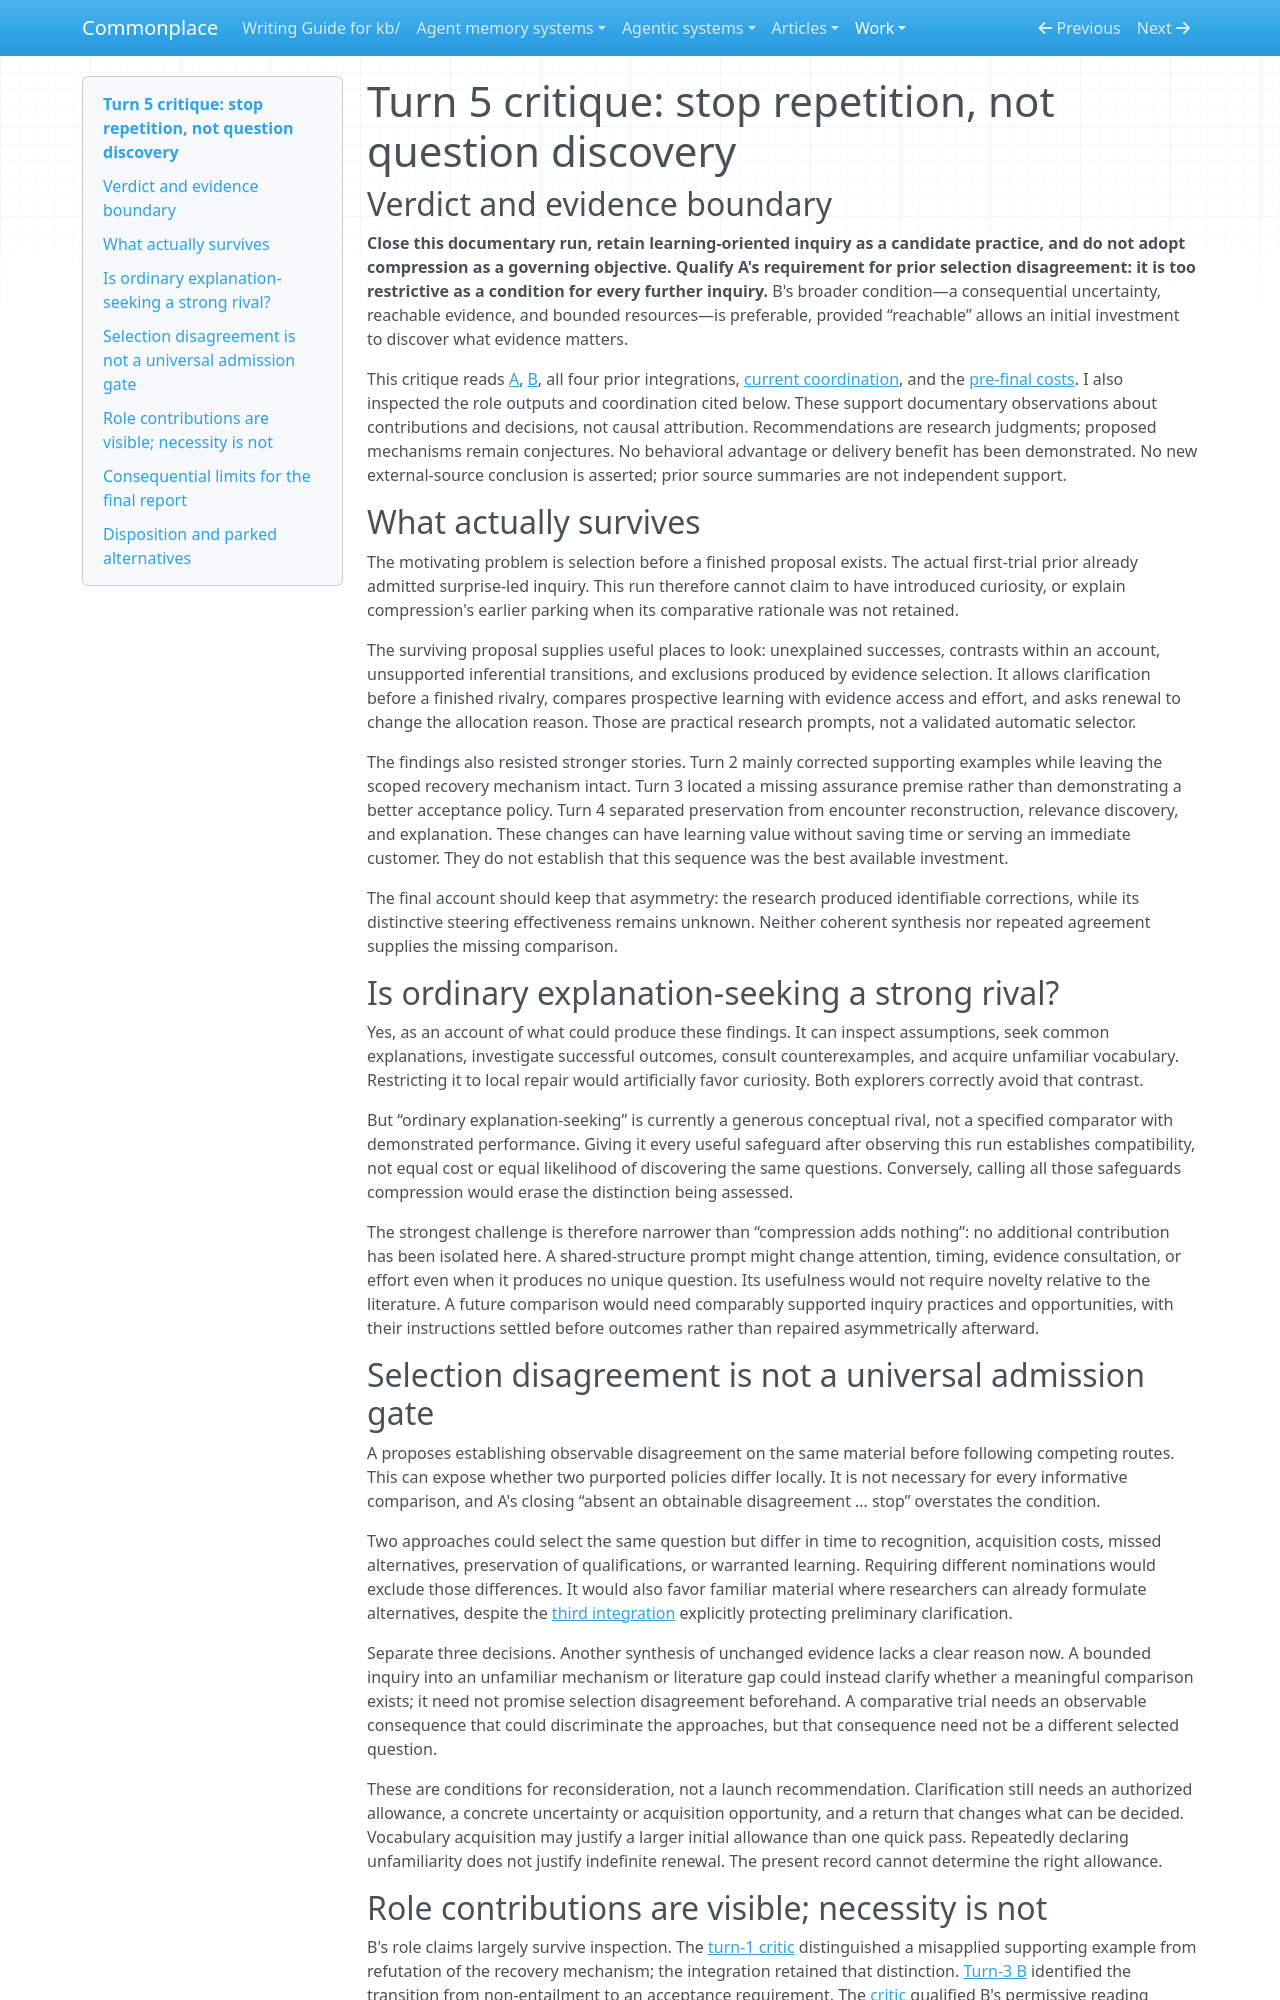

repository: zby/commonplace · page: work/open-ended-work-economics/curiosity-exploration/turn-05/critic/index.html · generator: mkdocs

# Turn 5 critique: stop repetition, not question discovery

## Verdict and evidence boundary

**Close this documentary run, retain learning-oriented inquiry as a candidate practice, and do not adopt compression as a governing objective. Qualify A's requirement for prior selection disagreement: it is too restrictive as a condition for every further inquiry.** B's broader condition—a consequential uncertainty, reachable evidence, and bounded resources—is preferable, provided “reachable” allows an initial investment to discover what evidence matters.

This critique reads [A](./explorer-a.md), [B](./explorer-b.md), all four prior integrations, [current coordination](./coordination.md), and the [pre-final costs](../costs-before-turn-05.md). I also inspected the role outputs and coordination cited below. These support documentary observations about contributions and decisions, not causal attribution. Recommendations are research judgments; proposed mechanisms remain conjectures. No behavioral advantage or delivery benefit has been demonstrated. No new external-source conclusion is asserted; prior source summaries are not independent support.

## What actually survives

The motivating problem is selection before a finished proposal exists. The actual first-trial prior already admitted surprise-led inquiry. This run therefore cannot claim to have introduced curiosity, or explain compression's earlier parking when its comparative rationale was not retained.

The surviving proposal supplies useful places to look: unexplained successes, contrasts within an account, unsupported inferential transitions, and exclusions produced by evidence selection. It allows clarification before a finished rivalry, compares prospective learning with evidence access and effort, and asks renewal to change the allocation reason. Those are practical research prompts, not a validated automatic selector.

The findings also resisted stronger stories. Turn 2 mainly corrected supporting examples while leaving the scoped recovery mechanism intact. Turn 3 located a missing assurance premise rather than demonstrating a better acceptance policy. Turn 4 separated preservation from encounter reconstruction, relevance discovery, and explanation. These changes can have learning value without saving time or serving an immediate customer. They do not establish that this sequence was the best available investment.

The final account should keep that asymmetry: the research produced identifiable corrections, while its distinctive steering effectiveness remains unknown. Neither coherent synthesis nor repeated agreement supplies the missing comparison.

## Is ordinary explanation-seeking a strong rival?

Yes, as an account of what could produce these findings. It can inspect assumptions, seek common explanations, investigate successful outcomes, consult counterexamples, and acquire unfamiliar vocabulary. Restricting it to local repair would artificially favor curiosity. Both explorers correctly avoid that contrast.

But “ordinary explanation-seeking” is currently a generous conceptual rival, not a specified comparator with demonstrated performance. Giving it every useful safeguard after observing this run establishes compatibility, not equal cost or equal likelihood of discovering the same questions. Conversely, calling all those safeguards compression would erase the distinction being assessed.

The strongest challenge is therefore narrower than “compression adds nothing”: no additional contribution has been isolated here. A shared-structure prompt might change attention, timing, evidence consultation, or effort even when it produces no unique question. Its usefulness would not require novelty relative to the literature. A future comparison would need comparably supported inquiry practices and opportunities, with their instructions settled before outcomes rather than repaired asymmetrically afterward.

## Selection disagreement is not a universal admission gate

A proposes establishing observable disagreement on the same material before following competing routes. This can expose whether two purported policies differ locally. It is not necessary for every informative comparison, and A's closing “absent an obtainable disagreement … stop” overstates the condition.

Two approaches could select the same question but differ in time to recognition, acquisition costs, missed alternatives, preservation of qualifications, or warranted learning. Requiring different nominations would exclude those differences. It would also favor familiar material where researchers can already formulate alternatives, despite the [third integration](../turn-03/integration.md) explicitly protecting preliminary clarification.

Separate three decisions. Another synthesis of unchanged evidence lacks a clear reason now. A bounded inquiry into an unfamiliar mechanism or literature gap could instead clarify whether a meaningful comparison exists; it need not promise selection disagreement beforehand. A comparative trial needs an observable consequence that could discriminate the approaches, but that consequence need not be a different selected question.

These are conditions for reconsideration, not a launch recommendation. Clarification still needs an authorized allowance, a concrete uncertainty or acquisition opportunity, and a return that changes what can be decided. Vocabulary acquisition may justify a larger initial allowance than one quick pass. Repeatedly declaring unfamiliarity does not justify indefinite renewal. The present record cannot determine the right allowance.
